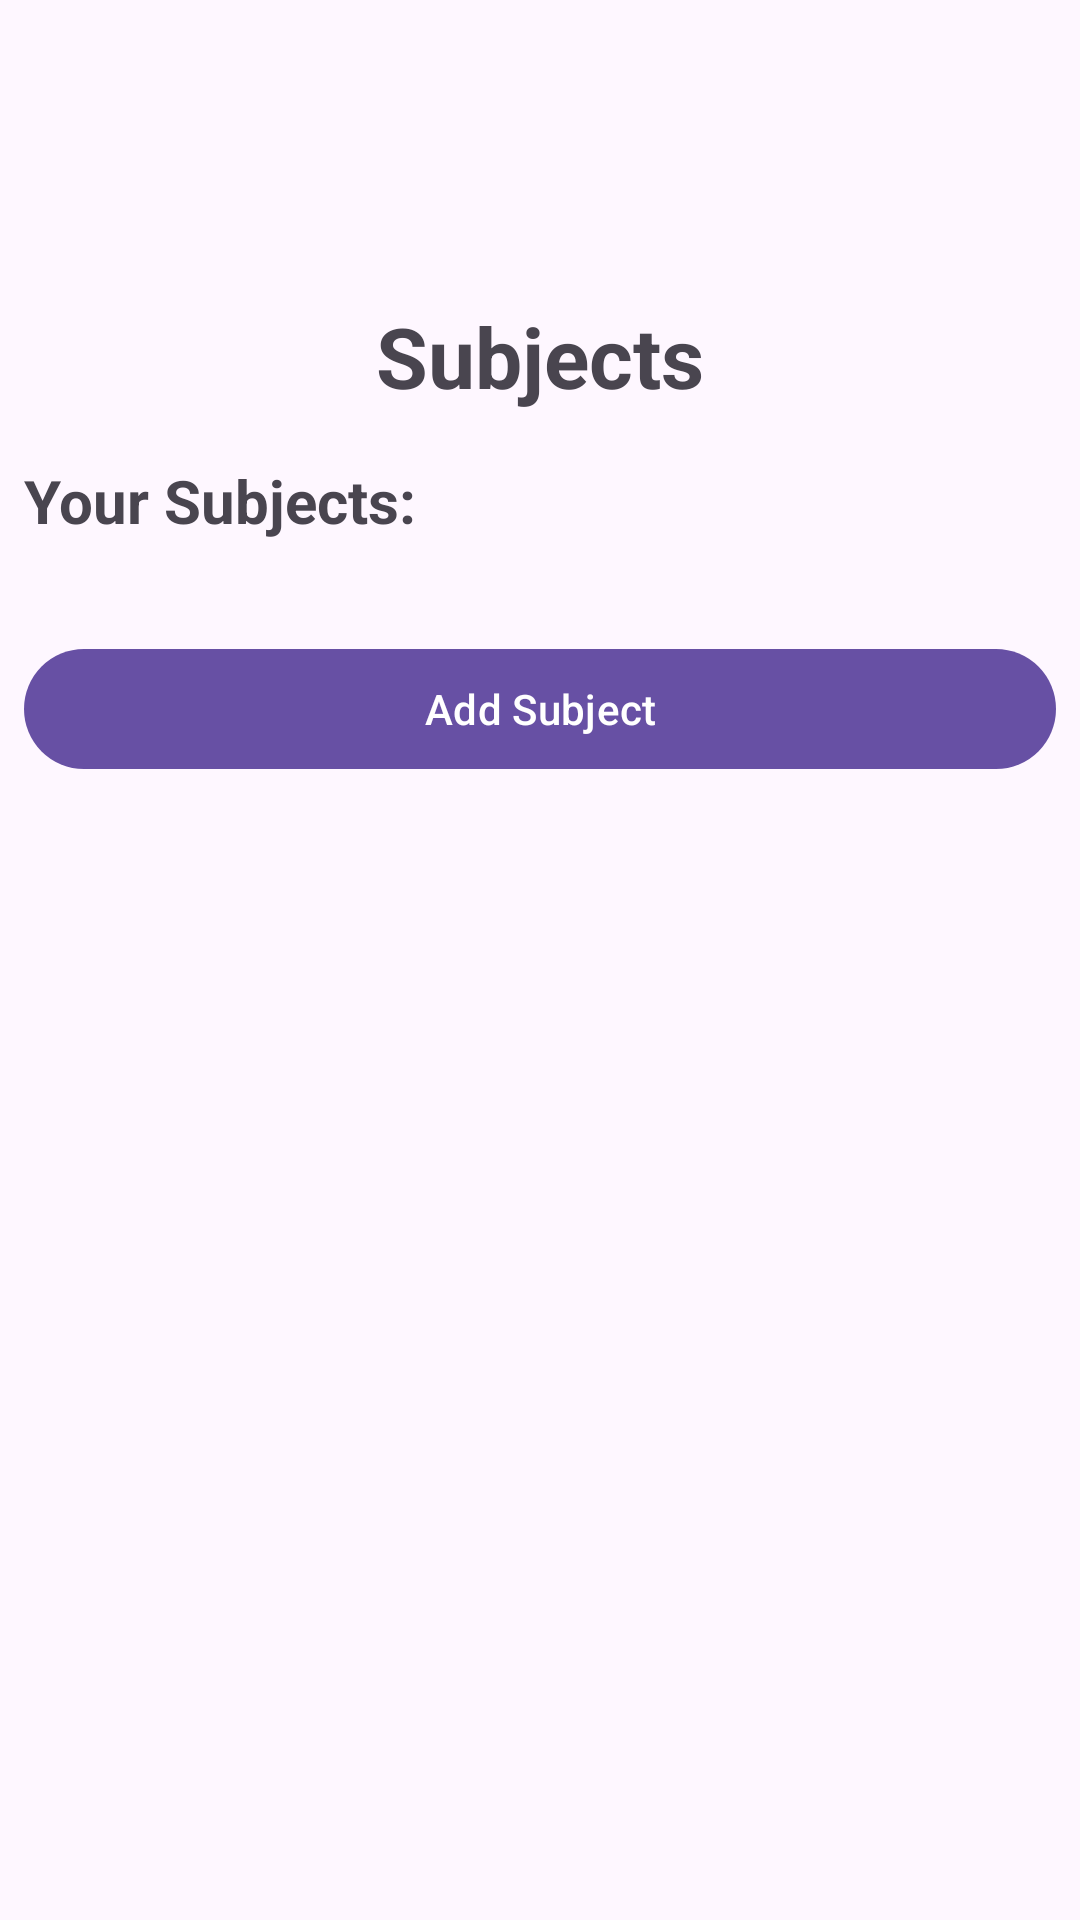

This screen was rendered from an Android layout file. Write that file and the resources it references.
<!-- AndroidManifest.xml: application theme Theme.StudentPlanner2026 -->
<!-- res/layout/activity_subjects.xml -->
<?xml version="1.0" encoding="utf-8"?>
<androidx.constraintlayout.widget.ConstraintLayout xmlns:android="http://schemas.android.com/apk/res/android"
    xmlns:app="http://schemas.android.com/apk/res-auto"
    xmlns:tools="http://schemas.android.com/tools"
    android:id="@+id/main"
    android:layout_width="match_parent"
    android:layout_height="match_parent"
    tools:context=".SubjectsActivity">

        <com.google.android.material.button.MaterialButton
            android:id="@+id/btnBackSubjects"
            android:layout_width="wrap_content"
            android:layout_height="wrap_content"
            app:icon="@drawable/baseline_arrow_back_24"
            style="@style/Widget.Material3.Button.IconButton"
            android:padding="0dp"
            app:iconSize="30dp"
            app:layout_constraintTop_toTopOf="parent"
            app:layout_constraintStart_toStartOf="parent"/>

        <TextView
            android:id="@+id/tvSubjectsTitle"
            android:layout_width="match_parent"
            android:layout_height="wrap_content"
            android:layout_marginTop="100dp"
            android:gravity="center"
            android:text="Subjects"
            android:textSize="28sp"
            android:textStyle="bold"
            app:layout_constraintTop_toTopOf="parent"
            app:layout_constraintStart_toStartOf="parent"
            app:layout_constraintEnd_toEndOf="parent"/>

        <com.google.android.material.button.MaterialButton
            android:id="@+id/btnAddSubject"
            android:layout_width="match_parent"
            android:layout_height="wrap_content"
            android:layout_marginTop="16dp"
            android:layout_marginHorizontal="8dp"
            android:text="Add Subject"
            app:icon="@drawable/baseline_add_24"
            app:iconGravity="textStart"
            app:layout_constraintTop_toBottomOf="@id/RecyclerSubjects"
            app:layout_constraintStart_toStartOf="parent"
            app:layout_constraintEnd_toEndOf="parent"/>

        <TextView
            android:id="@+id/tvSubjects"
            android:layout_width="match_parent"
            android:layout_height="wrap_content"
            android:layout_marginHorizontal="8dp"
            android:layout_marginTop="16dp"
            android:text="Your Subjects:"
            android:textSize="20sp"
            android:textStyle="bold"
            app:layout_constraintTop_toBottomOf="@id/tvSubjectsTitle"
            app:layout_constraintStart_toStartOf="parent"
            app:layout_constraintEnd_toEndOf="parent"/>

        <androidx.recyclerview.widget.RecyclerView
            android:id="@+id/RecyclerSubjects"
            android:layout_width="match_parent"
            android:layout_height="wrap_content"
            android:layout_marginHorizontal="8dp"
            android:layout_marginTop="16dp"
            app:layout_constraintTop_toBottomOf="@id/tvSubjects"
            app:layout_constraintStart_toStartOf="parent"
            app:layout_constraintEnd_toEndOf="parent"/>

</androidx.constraintlayout.widget.ConstraintLayout>
<!-- resources referenced by this layout -->
<resources>
  <style name="Theme.StudentPlanner2026" parent="Base.Theme.StudentPlanner2026" />
  <style name="Base.Theme.StudentPlanner2026" parent="Theme.Material3.DayNight.NoActionBar">
          
          
      </style>
</resources>
